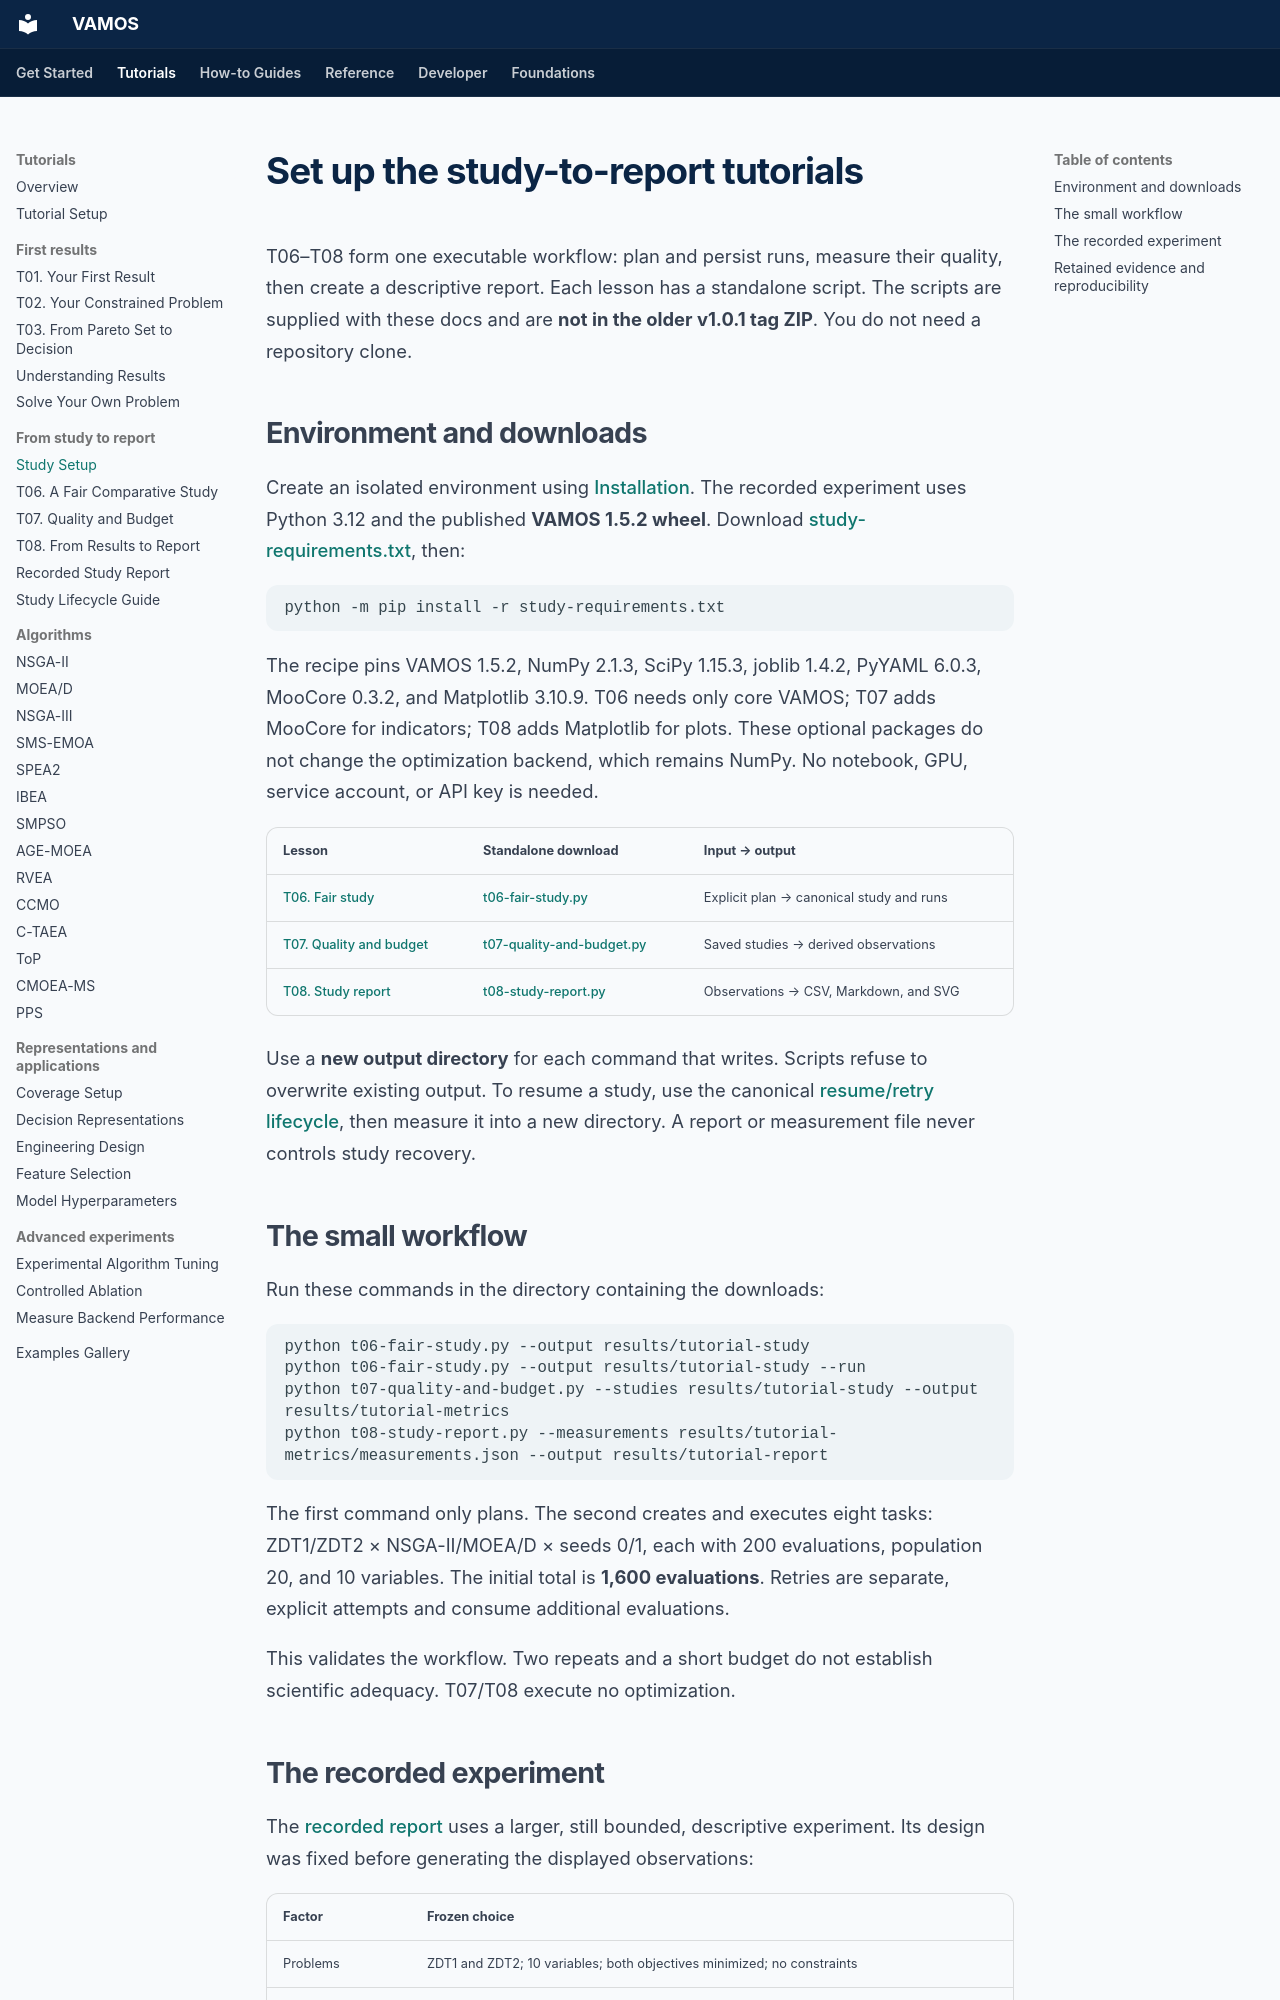

repository: vamos-optimization/VAMOS · page: tutorials/study-setup/index.html · generator: mkdocs

# Set up the study-to-report tutorials

T06–T08 form one executable workflow: plan and persist runs, measure their
quality, then create a descriptive report. Each lesson has a standalone script.
The scripts are supplied with these docs and are **not in the older v1.0.1 tag
ZIP**. You do not need a repository clone.

## Environment and downloads

Create an isolated environment using [Installation](../guide/installation.md).
The recorded experiment uses Python 3.12 and the published **VAMOS 1.5.2 wheel**.
Download [study-requirements.txt](../assets/studies/study-requirements.txt), then:

```bash
python -m pip install -r study-requirements.txt
```

The recipe pins VAMOS 1.5.2, NumPy 2.1.3, SciPy 1.15.3, joblib 1.4.2,
PyYAML 6.0.3, MooCore 0.3.2, and Matplotlib 3.10.9. T06 needs only core VAMOS; T07 adds
MooCore for indicators; T08 adds Matplotlib for plots. These optional packages
do not change the optimization backend, which remains NumPy. No notebook,
GPU, service account, or API key is needed.

| Lesson | Standalone download | Input → output |
| --- | --- | --- |
| [T06. Fair study](t06-fair-study.md) | [t06-fair-study.py](../assets/studies/t06-fair-study.py) | Explicit plan → canonical study and runs |
| [T07. Quality and budget](t07-quality-and-budget.md) | [t07-quality-and-budget.py](../assets/studies/t07-quality-and-budget.py) | Saved studies → derived observations |
| [T08. Study report](t08-study-report.md) | [t08-study-report.py](../assets/studies/t08-study-report.py) | Observations → CSV, Markdown, and SVG |

Use a **new output directory** for each command that writes. Scripts refuse to
overwrite existing output. To resume a study, use the canonical
[resume/retry lifecycle](../guide/studies.md#resume-and-retry), then measure it
into a new directory. A report or measurement file never controls study recovery.

## The small workflow

Run these commands in the directory containing the downloads:

```bash
python t06-fair-study.py --output results/tutorial-study
python t06-fair-study.py --output results/tutorial-study --run
python t07-quality-and-budget.py --studies results/tutorial-study --output results/tutorial-metrics
python t08-study-report.py --measurements results/tutorial-metrics/measurements.json --output results/tutorial-report
```

The first command only plans. The second creates and executes eight tasks:
ZDT1/ZDT2 × NSGA-II/MOEA/D × seeds 0/1, each with 200 evaluations, population
20, and 10 variables. The initial total is **1,600 evaluations**. Retries are
separate, explicit attempts and consume additional evaluations.

This validates the workflow. Two repeats and a short budget do not establish
scientific adequacy. T07/T08 execute no optimization.
